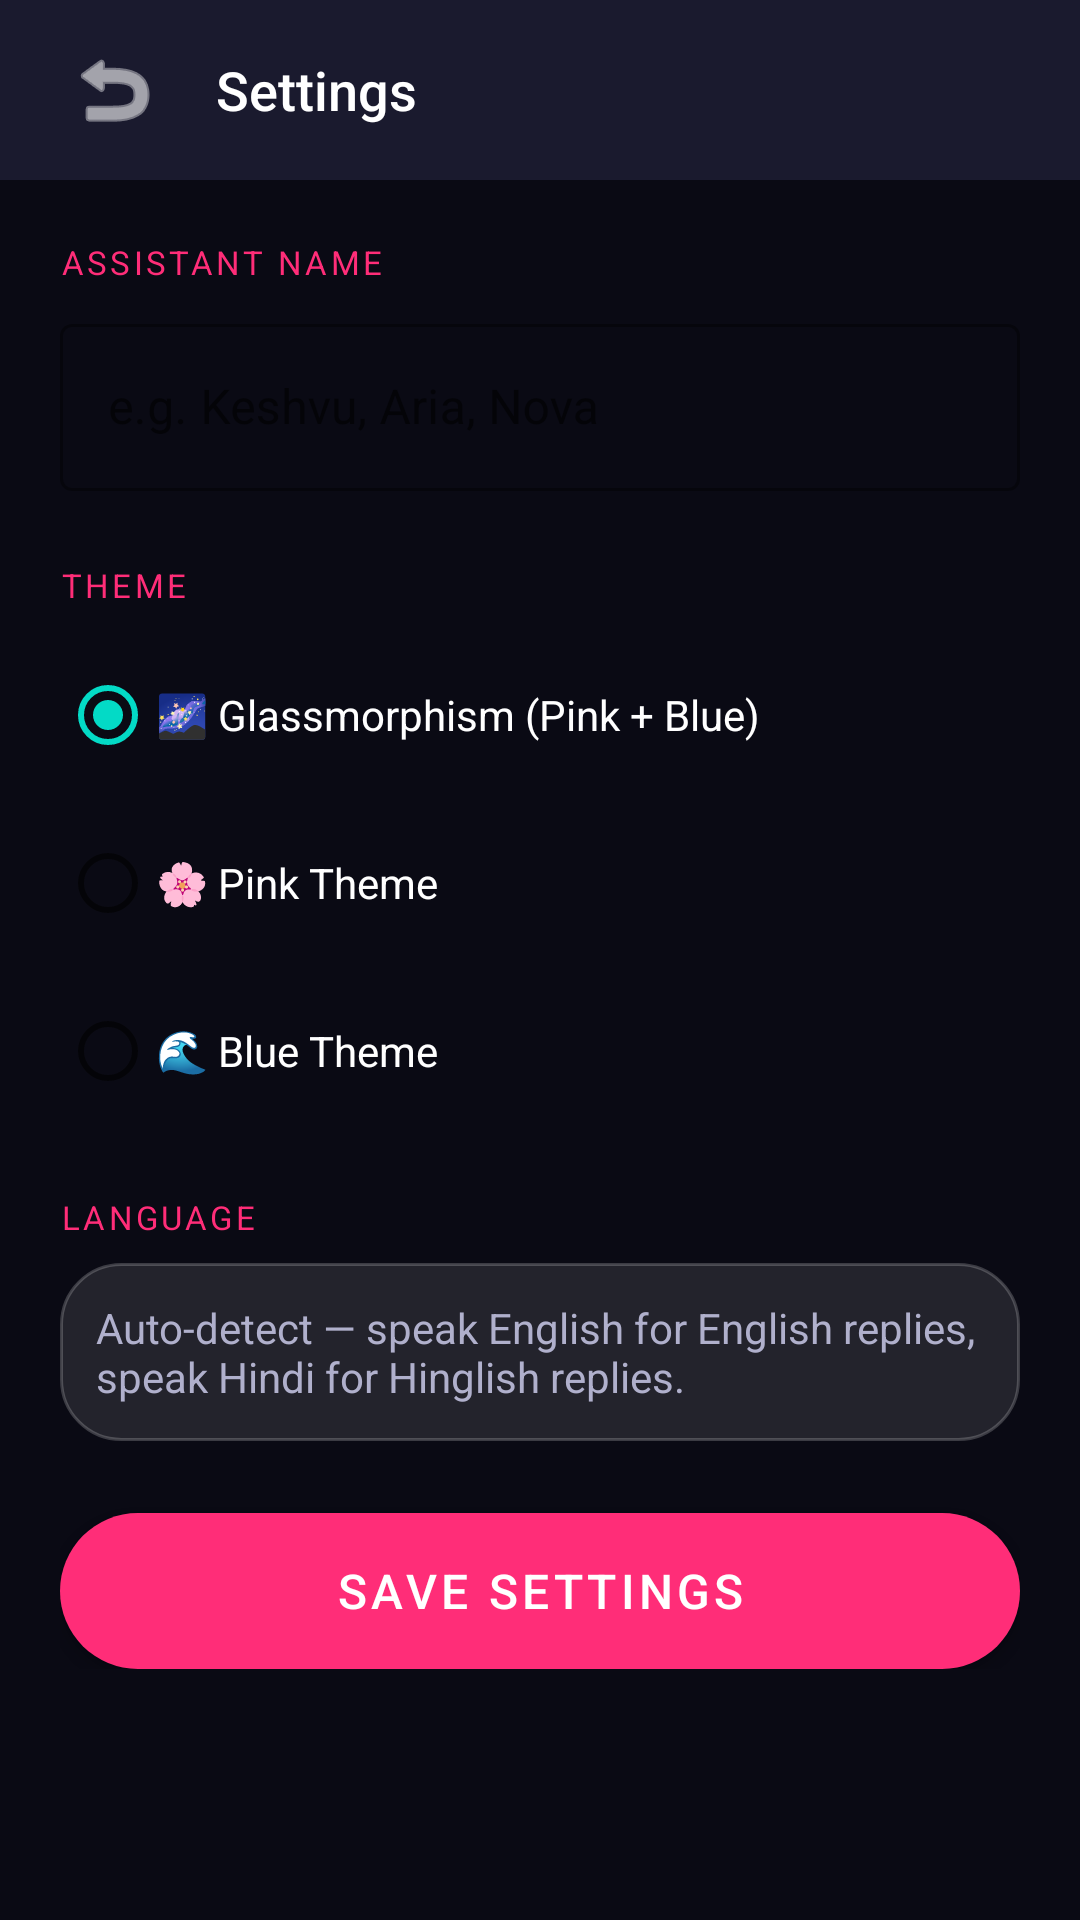

The Android layout XML behind this screen, and the referenced resources:
<!-- AndroidManifest.xml: application theme Theme.VoiceAssistant -->
<!-- res/layout/activity_settings.xml -->
<?xml version="1.0" encoding="utf-8"?>
<LinearLayout xmlns:android="http://schemas.android.com/apk/res/android"
    android:layout_width="match_parent" android:layout_height="match_parent"
    android:orientation="vertical" android:background="@color/bg_dark">

    <LinearLayout android:layout_width="match_parent" android:layout_height="60dp"
        android:orientation="horizontal" android:gravity="center_vertical"
        android:paddingStart="16dp" android:paddingEnd="16dp"
        android:background="@color/surface_glass">
        <ImageButton android:id="@+id/btnBack"
            android:layout_width="44dp" android:layout_height="44dp"
            android:src="@android:drawable/ic_menu_revert"
            android:background="@android:color/transparent"
            android:tint="@color/text_primary"/>
        <TextView android:layout_width="wrap_content" android:layout_height="wrap_content"
            android:text="Settings" android:textColor="@color/text_primary"
            android:textSize="18sp" android:fontFamily="sans-serif-medium"
            android:layout_marginStart="12dp"/>
    </LinearLayout>

    <ScrollView android:layout_width="match_parent" android:layout_height="match_parent">
        <LinearLayout android:layout_width="match_parent" android:layout_height="wrap_content"
            android:orientation="vertical" android:padding="20dp">

            
            <TextView android:layout_width="wrap_content" android:layout_height="wrap_content"
                android:text="ASSISTANT NAME"
                android:textColor="@color/pink_primary"
                android:textSize="11sp" android:letterSpacing="0.1"
                android:layout_marginBottom="8dp"/>

            <com.google.android.material.textfield.TextInputLayout
                android:layout_width="match_parent" android:layout_height="wrap_content"
                style="@style/Widget.MaterialComponents.TextInputLayout.OutlinedBox"
                android:layout_marginBottom="24dp">
                <com.google.android.material.textfield.TextInputEditText
                    android:id="@+id/etAssistantName"
                    android:layout_width="match_parent" android:layout_height="wrap_content"
                    android:hint="e.g. Keshvu, Aria, Nova"
                    android:textColor="@color/text_primary"
                    android:inputType="text"/>
            </com.google.android.material.textfield.TextInputLayout>

            
            <TextView android:layout_width="wrap_content" android:layout_height="wrap_content"
                android:text="THEME"
                android:textColor="@color/pink_primary"
                android:textSize="11sp" android:letterSpacing="0.1"
                android:layout_marginBottom="12dp"/>

            <RadioGroup android:id="@+id/rgTheme"
                android:layout_width="match_parent" android:layout_height="wrap_content"
                android:layout_marginBottom="24dp">

                <RadioButton android:id="@+id/rbGlassmorphism"
                    android:layout_width="wrap_content" android:layout_height="wrap_content"
                    android:text="🌌 Glassmorphism (Pink + Blue)"
                    android:textColor="@color/text_primary" android:checked="true"
                    android:layout_marginBottom="8dp"/>

                <RadioButton android:id="@+id/rbPink"
                    android:layout_width="wrap_content" android:layout_height="wrap_content"
                    android:text="🌸 Pink Theme"
                    android:textColor="@color/text_primary"
                    android:layout_marginBottom="8dp"/>

                <RadioButton android:id="@+id/rbBlue"
                    android:layout_width="wrap_content" android:layout_height="wrap_content"
                    android:text="🌊 Blue Theme"
                    android:textColor="@color/text_primary"/>
            </RadioGroup>

            
            <TextView android:layout_width="wrap_content" android:layout_height="wrap_content"
                android:text="LANGUAGE"
                android:textColor="@color/pink_primary"
                android:textSize="11sp" android:letterSpacing="0.1"
                android:layout_marginBottom="8dp"/>

            <TextView android:layout_width="match_parent" android:layout_height="wrap_content"
                android:text="Auto-detect — speak English for English replies, speak Hindi for Hinglish replies."
                android:textColor="@color/text_secondary"
                android:textSize="14sp"
                android:background="@drawable/glass_card_bg"
                android:padding="12dp"
                android:layout_marginBottom="24dp"/>

            <com.google.android.material.button.MaterialButton
                android:id="@+id/btnSave"
                android:layout_width="match_parent" android:layout_height="52dp"
                android:text="Save Settings"
                android:textColor="@color/text_primary"
                android:backgroundTint="@null"
                android:background="@drawable/gradient_pink_blue"
                android:textSize="16sp"/>
        </LinearLayout>
    </ScrollView>
</LinearLayout>
<!-- resources referenced by this layout -->
<resources>
  <color name="bg_dark">#0A0A14</color>
  <color name="pink_primary">#FF2D78</color>
  <color name="surface_glass">#1A1A2E</color>
  <color name="text_primary">#FFFFFF</color>
  <color name="text_secondary">#B0B0CC</color>
  <!-- drawable glass_card_bg (drawable) -->
  <?xml version="1.0" encoding="utf-8"?>
  <shape xmlns:android="http://schemas.android.com/apk/res/android">
      <solid android:color="#1AFFFFFF"/>
      <stroke android:width="1dp" android:color="#33FFFFFF"/>
      <corners android:radius="20dp"/>
  </shape>
  <!-- drawable gradient_pink_blue (drawable) -->
  <?xml version="1.0" encoding="utf-8"?>
  <shape xmlns:android="http://schemas.android.com/apk/res/android">
      <gradient
          android:type="linear"
          android:angle="135"
          android:startColor="#FF2D78"
          android:endColor="#2D78FF"/>
      <corners android:radius="50dp"/>
  </shape>
  <style name="Theme.VoiceAssistant" parent="Theme.MaterialComponents.DayNight.NoActionBar">
          <item name="colorPrimary">@color/pink_primary</item>
          <item name="colorPrimaryVariant">@color/blue_primary</item>
          <item name="colorOnPrimary">@color/text_primary</item>
          <item name="android:windowBackground">@color/bg_dark</item>
          <item name="android:statusBarColor">@color/bg_dark</item>
          <item name="android:navigationBarColor">@color/bg_dark</item>
      </style>
  <color name="blue_primary">#2D78FF</color>
</resources>
